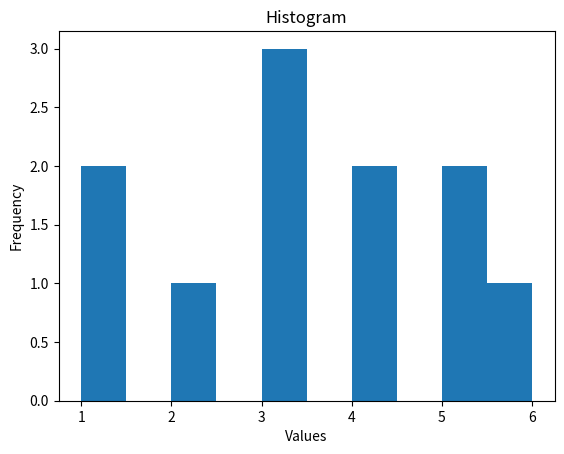

Recreate this plot in Python.
import matplotlib.pyplot as plt

# Sample dataset for the histogram
data = [1, 1, 2, 3, 3, 3, 4, 4, 5, 5, 6]

# Create a histogram using matplotlib
plt.hist(data)

# Set the labels and title
plt.xlabel('Values')
plt.ylabel('Frequency')
plt.title('Histogram')

# Display the histogram
plt.show()